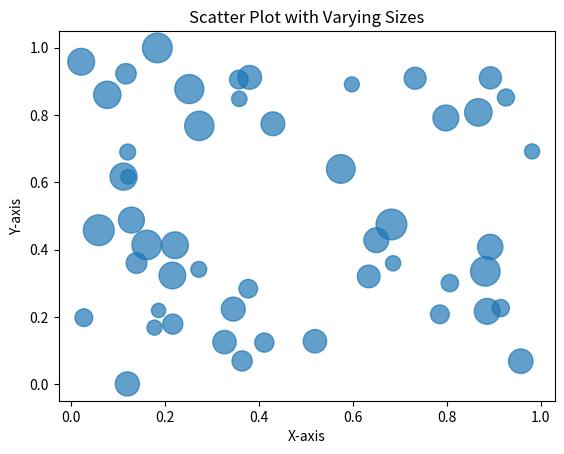

The matplotlib source for this figure:
import matplotlib.pyplot as plt
import numpy as np

# Generate random data for x, y coordinates and sizes
x = np.random.rand(50)
y = np.random.rand(50)
sizes = np.random.randint(100, 500, 50)

# Create a scatter plot with varying sizes
plt.scatter(x, y, s=sizes, alpha=0.7)

# Customize the plot (optional)
plt.xlabel('X-axis')
plt.ylabel('Y-axis')
plt.title('Scatter Plot with Varying Sizes')

# Show the plot
plt.show()